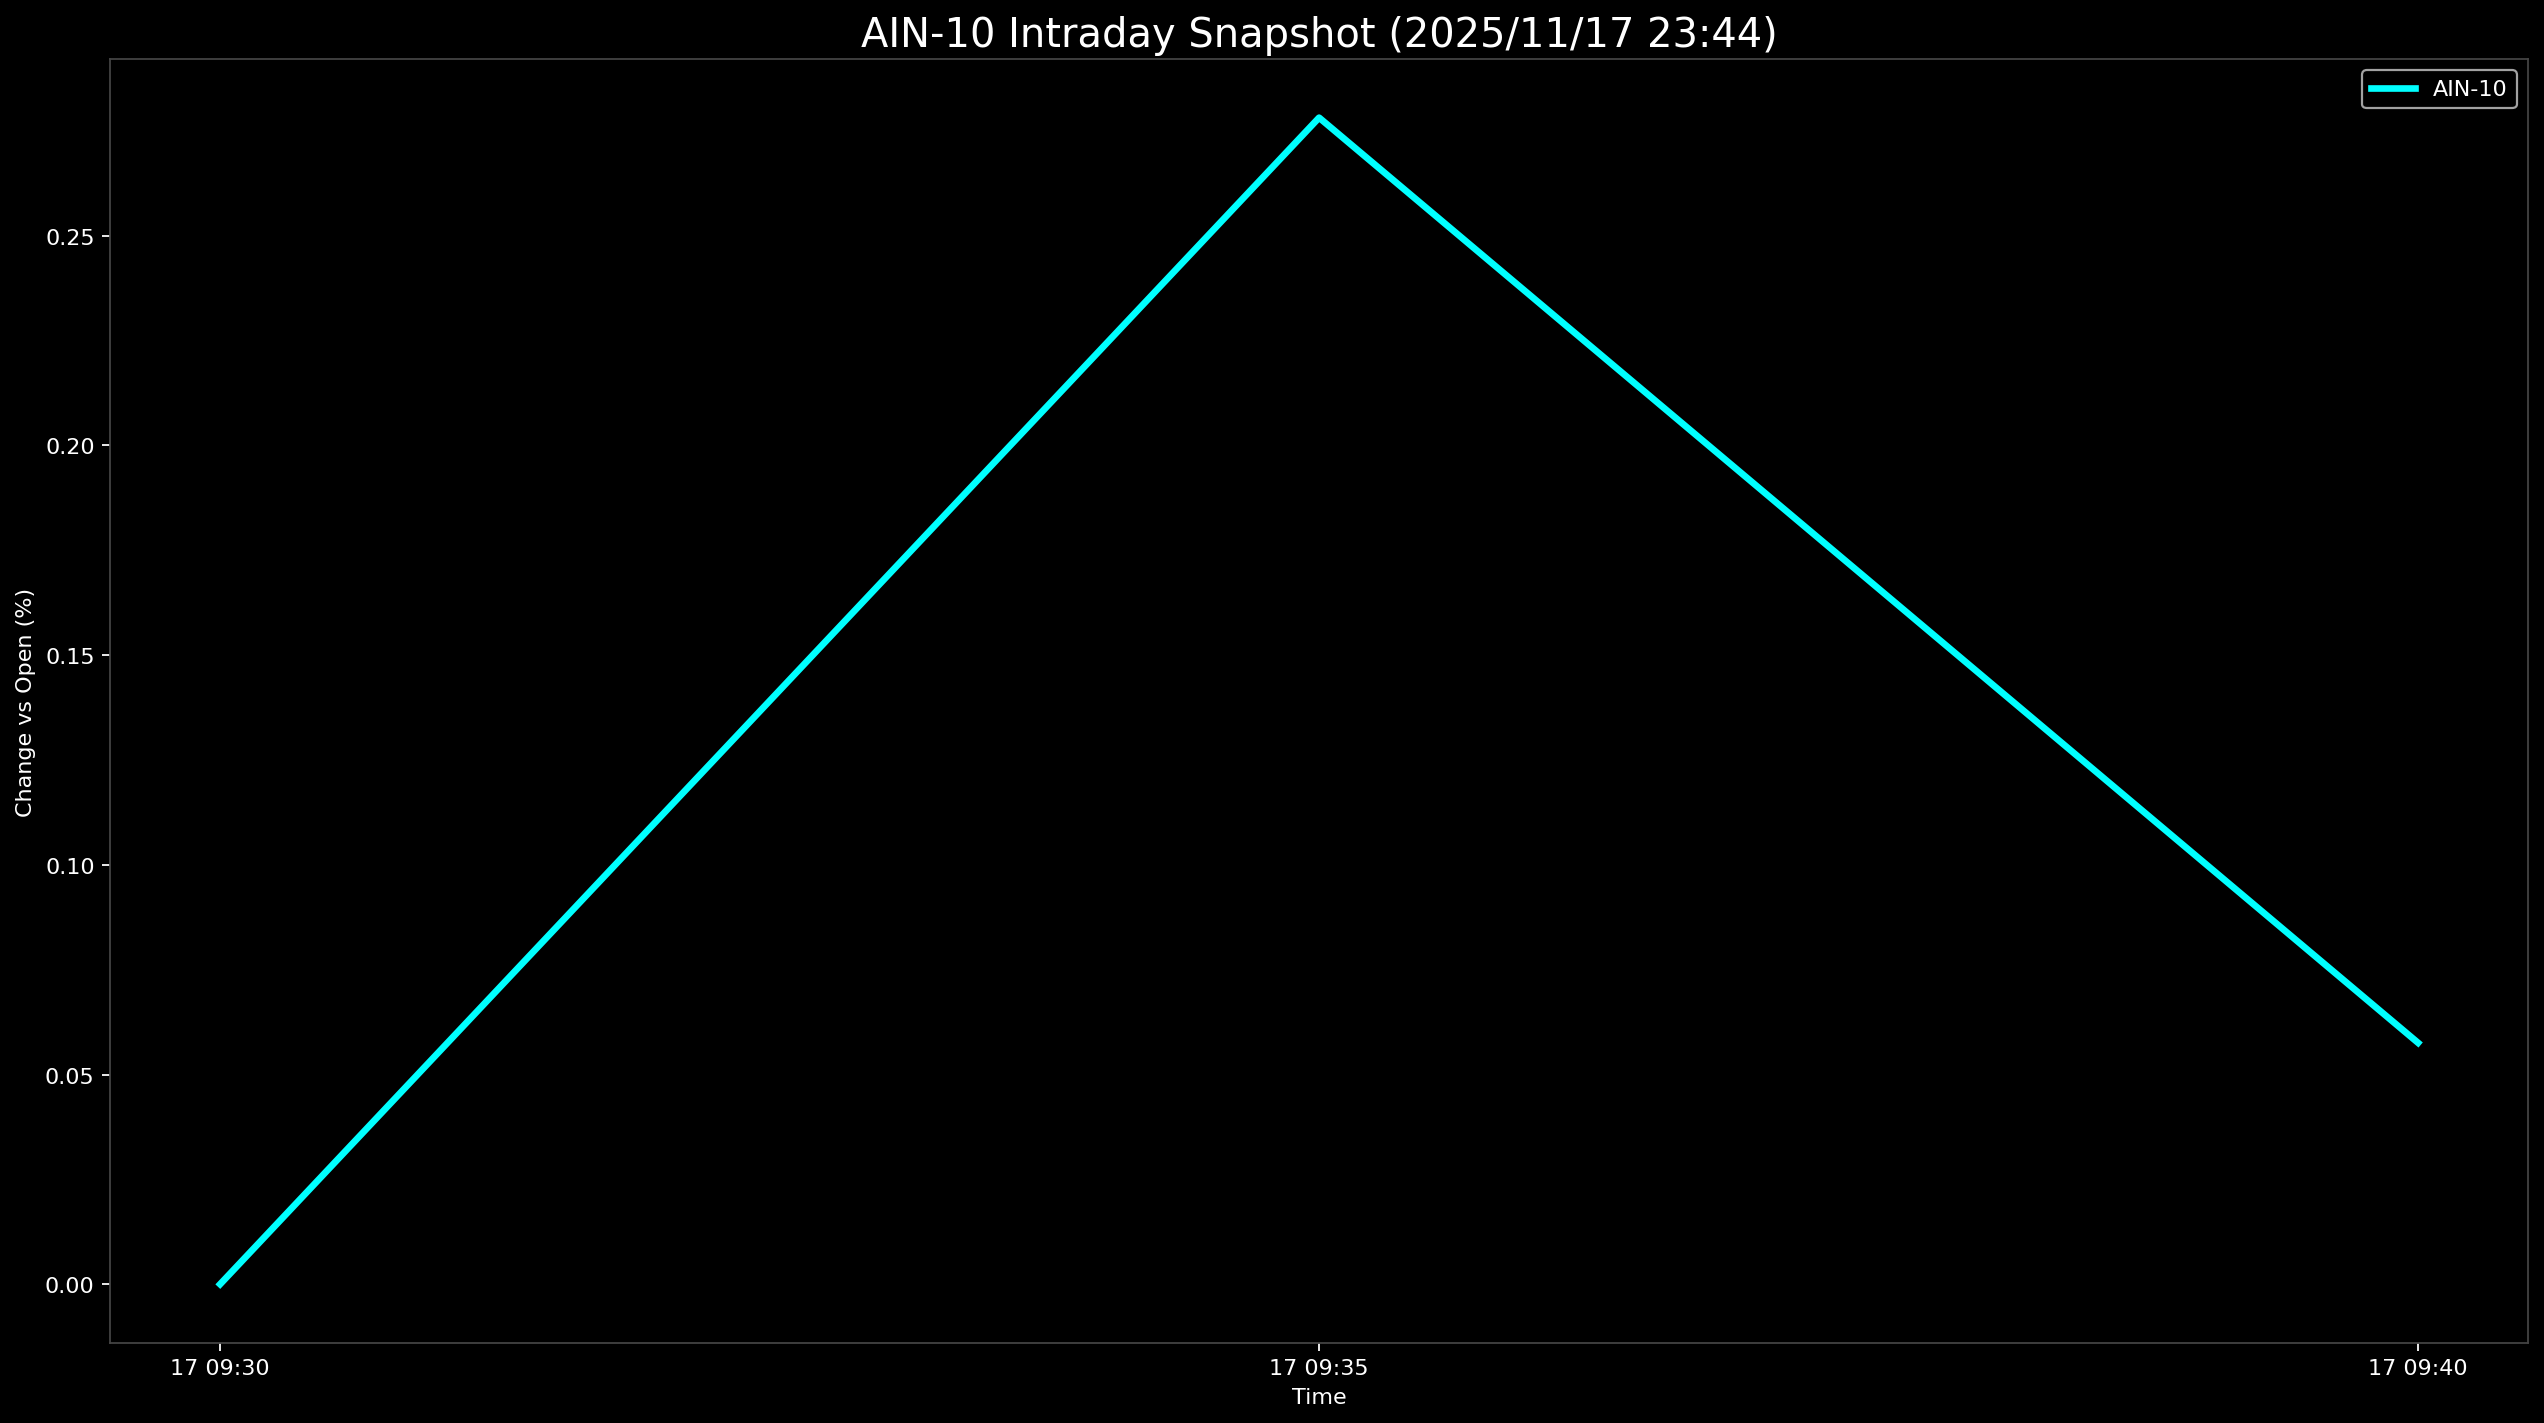

Data behind this chart, as committed beside it:
Datetime, AIN-10
2025-11-17 09:30:00, 0.0
2025-11-17 09:35:00, 0.2781
2025-11-17 09:40:00, 0.05755
